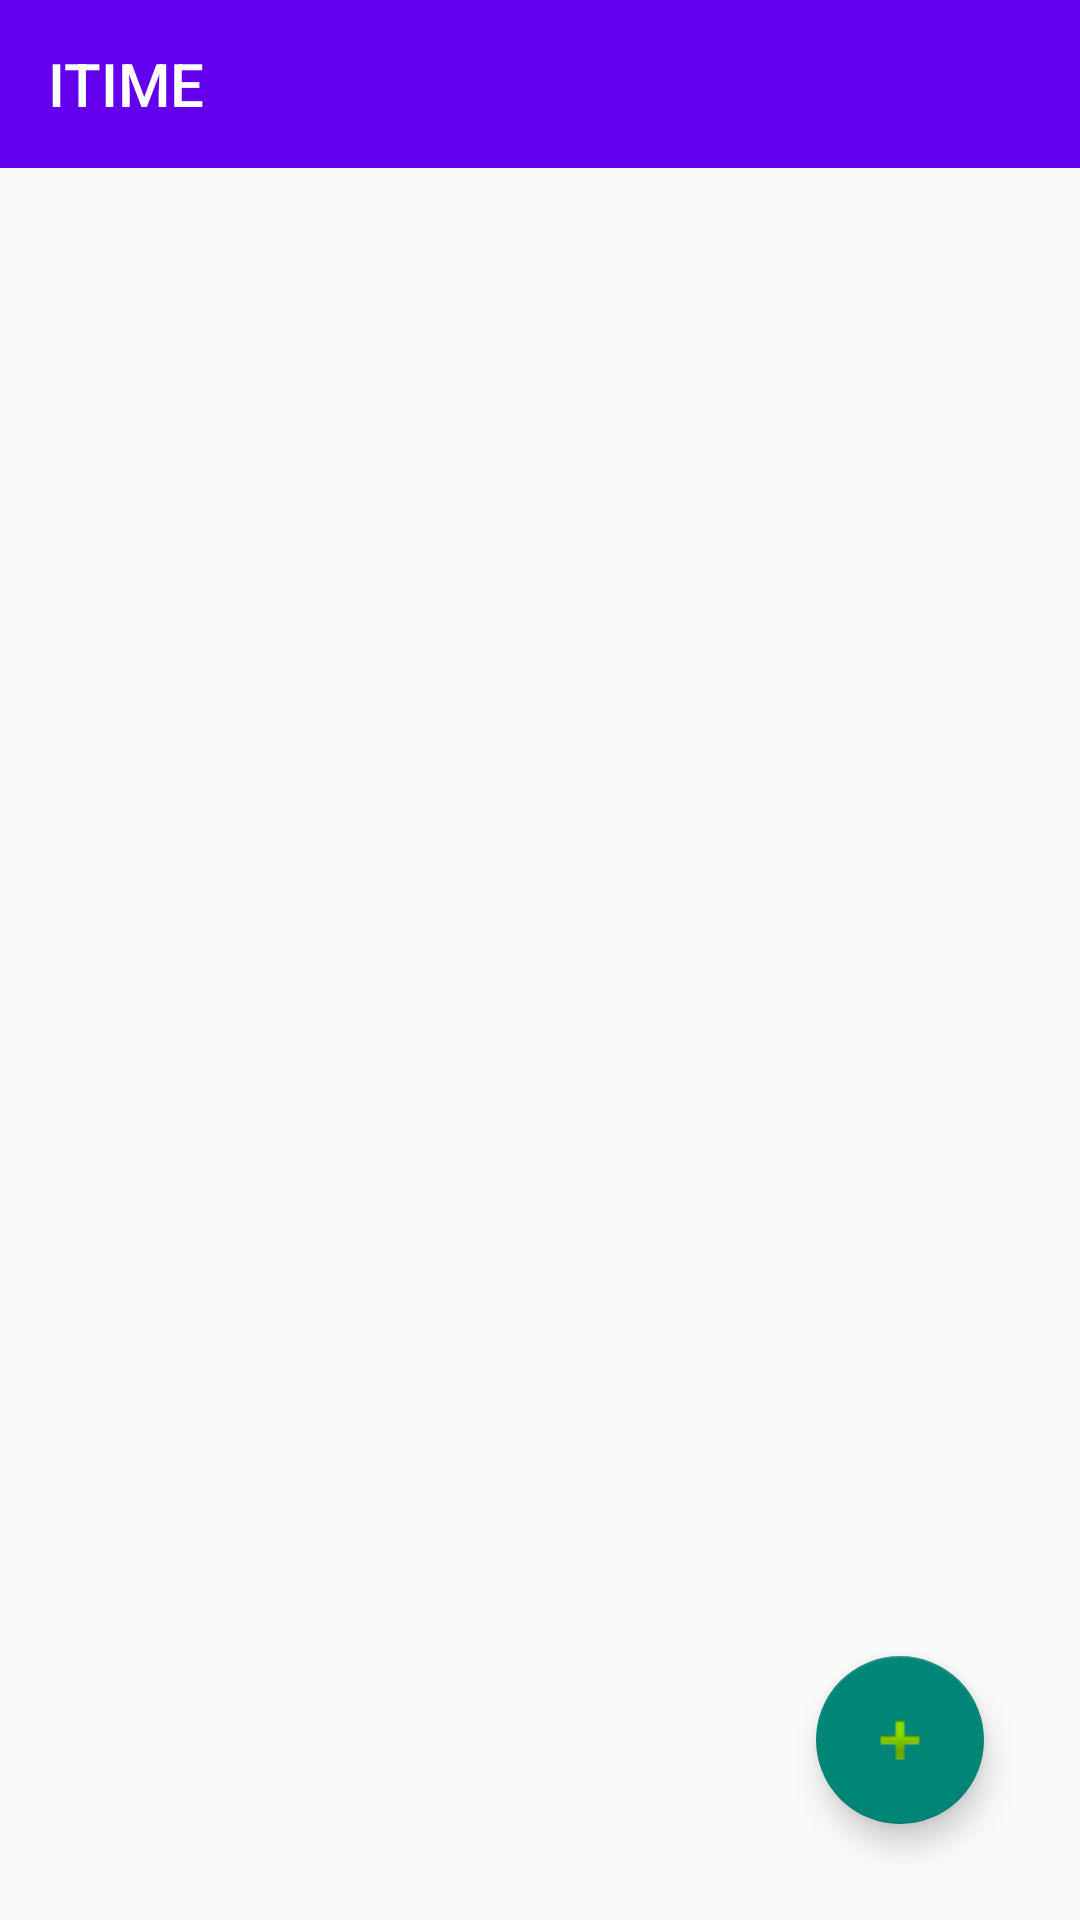

Android layout source for this screen:
<!-- AndroidManifest.xml: application theme AppTheme -->
<!-- res/layout/activity_main.xml -->
<?xml version="1.0" encoding="utf-8"?>

<androidx.constraintlayout.widget.ConstraintLayout xmlns:android="http://schemas.android.com/apk/res/android"
    xmlns:app="http://schemas.android.com/apk/res-auto"
    xmlns:tools="http://schemas.android.com/tools"
    android:layout_width="match_parent"
    android:layout_height="match_parent">


    
    <androidx.appcompat.widget.Toolbar
        android:id="@+id/Tool_Bar"
        android:layout_width="match_parent"
        android:layout_height="?attr/actionBarSize"
        android:background="?attr/colorPrimary"
        app:title="ITIME"
        app:titleTextColor="#FFFFFF"
        tools:ignore="MissingConstraints" />



    
    <com.google.android.material.floatingactionbutton.FloatingActionButton
        android:id="@+id/Add_Event_Button"
        android:layout_width="wrap_content"
        android:layout_height="wrap_content"
        android:layout_marginEnd="32dp"
        android:layout_marginRight="32dp"
        android:layout_marginBottom="32dp"
        android:clickable="true"
        app:layout_constraintBottom_toBottomOf="parent"
        app:layout_constraintEnd_toEndOf="parent"
        app:srcCompat="@android:drawable/ic_input_add"
        tools:ignore="MissingConstraints" />

    
    <ListView
        android:id="@+id/List_View_Event"
        android:layout_width="409dp"
        android:layout_height="641dp"
        app:layout_constraintEnd_toEndOf="parent"
        app:layout_constraintStart_toStartOf="parent"
        app:layout_constraintTop_toBottomOf="@+id/Tool_Bar"
        tools:ignore="MissingConstraints" />
</androidx.constraintlayout.widget.ConstraintLayout>
<!-- resources referenced by this layout -->
<resources>
  <!-- drawable background: jpg bitmap (drawable, 51696 bytes) -->
  <style name="AppTheme" parent="Theme.AppCompat.Light.NoActionBar">
          
          <item name="colorPrimary">@color/colorPrimary</item>
          <item name="colorPrimaryDark">@color/colorPrimaryDark</item>
  
          <item name="colorControlNormal">@android:color/white</item>
      </style>
  <!-- not gathered from this repository: default colours our renderer supplied (Android Studio template values) -->
  <color name="colorPrimary">#FF6200EE</color>
  <color name="colorPrimaryDark">#FF3700B3</color>
</resources>
